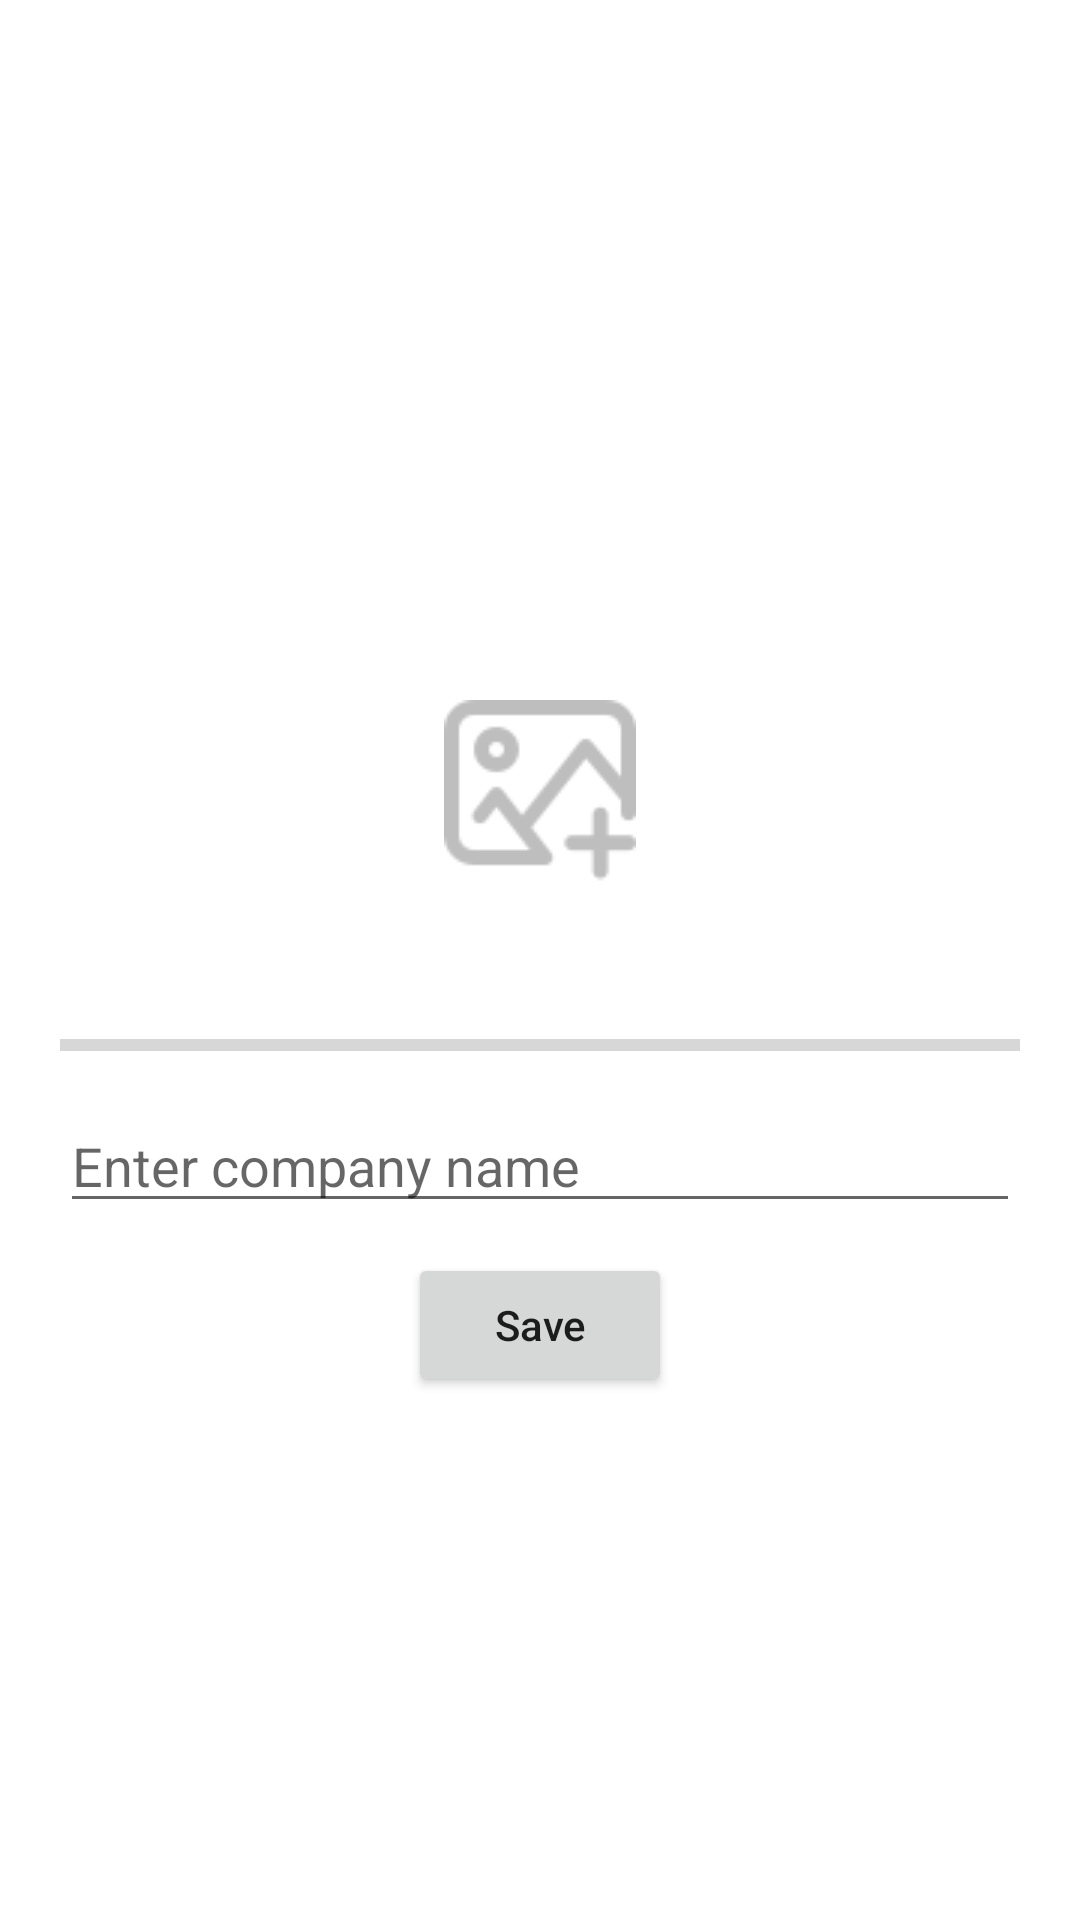

Here is an Android app screen rendered from its layout file. Give the layout XML and the strings, colors and styles it references.
<!-- AndroidManifest.xml: application theme Theme.EngazAdmin -->
<!-- res/layout/frag_add_company.xml -->
<?xml version="1.0" encoding="utf-8"?>
<LinearLayout xmlns:android="http://schemas.android.com/apk/res/android"
    android:layout_width="match_parent"
    android:layout_height="wrap_content"
    android:gravity="center"
    android:orientation="vertical"
    android:padding="20dp">

    <ImageView
        android:id="@+id/image_view_company"
        android:layout_width="match_parent"
        android:layout_height="150dp"
        android:layout_marginTop="16dp"
        android:scaleType="center"
        android:src="@drawable/add" />

    <ProgressBar
        android:id="@+id/progress_bar"
        style="@style/Widget.AppCompat.ProgressBar.Horizontal"
        android:layout_width="match_parent"
        android:layout_height="wrap_content"
        android:layout_marginBottom="10dp"/>

    
    
    
    
    
    
    

    <EditText

        android:id="@+id/edit_text_name_company"
        android:layout_width="match_parent"
        android:layout_height="wrap_content"
        android:hint="Enter company name"
        android:layout_marginBottom="10dp"/>

    <Button
        android:id="@+id/button_save_data_company"
        android:layout_width="wrap_content"
        android:layout_height="wrap_content"
        android:text="Save"
        android:textAllCaps="false" />


</LinearLayout>
<!-- resources referenced by this layout -->
<resources>
  <!-- drawable add: png bitmap (drawable-v24, 3168 bytes) -->
  <style name="Theme.EngazAdmin" parent="Theme.MaterialComponents.DayNight.NoActionBar">
  
          
          <item name="colorPrimary">@color/purple_500</item>
          <item name="colorPrimaryVariant">@color/purple_700</item>
          <item name="colorOnPrimary">@color/white</item>
          
          <item name="colorSecondary">@color/teal_200</item>
          <item name="colorSecondaryVariant">@color/teal_700</item>
          <item name="colorOnSecondary">@color/black</item>
          
          <item name="android:statusBarColor" tools:targetApi="l">?attr/colorPrimaryVariant</item>
          
  `
  
  
      </style>
  <color name="purple_500">#163474</color>
  <color name="purple_700">#fff</color>
  <color name="white">#FFFFFFFF</color>
  <color name="teal_200">#163474</color>
  <color name="teal_700">#FF018786</color>
  <color name="black">#FFFFFFFF</color>
</resources>
